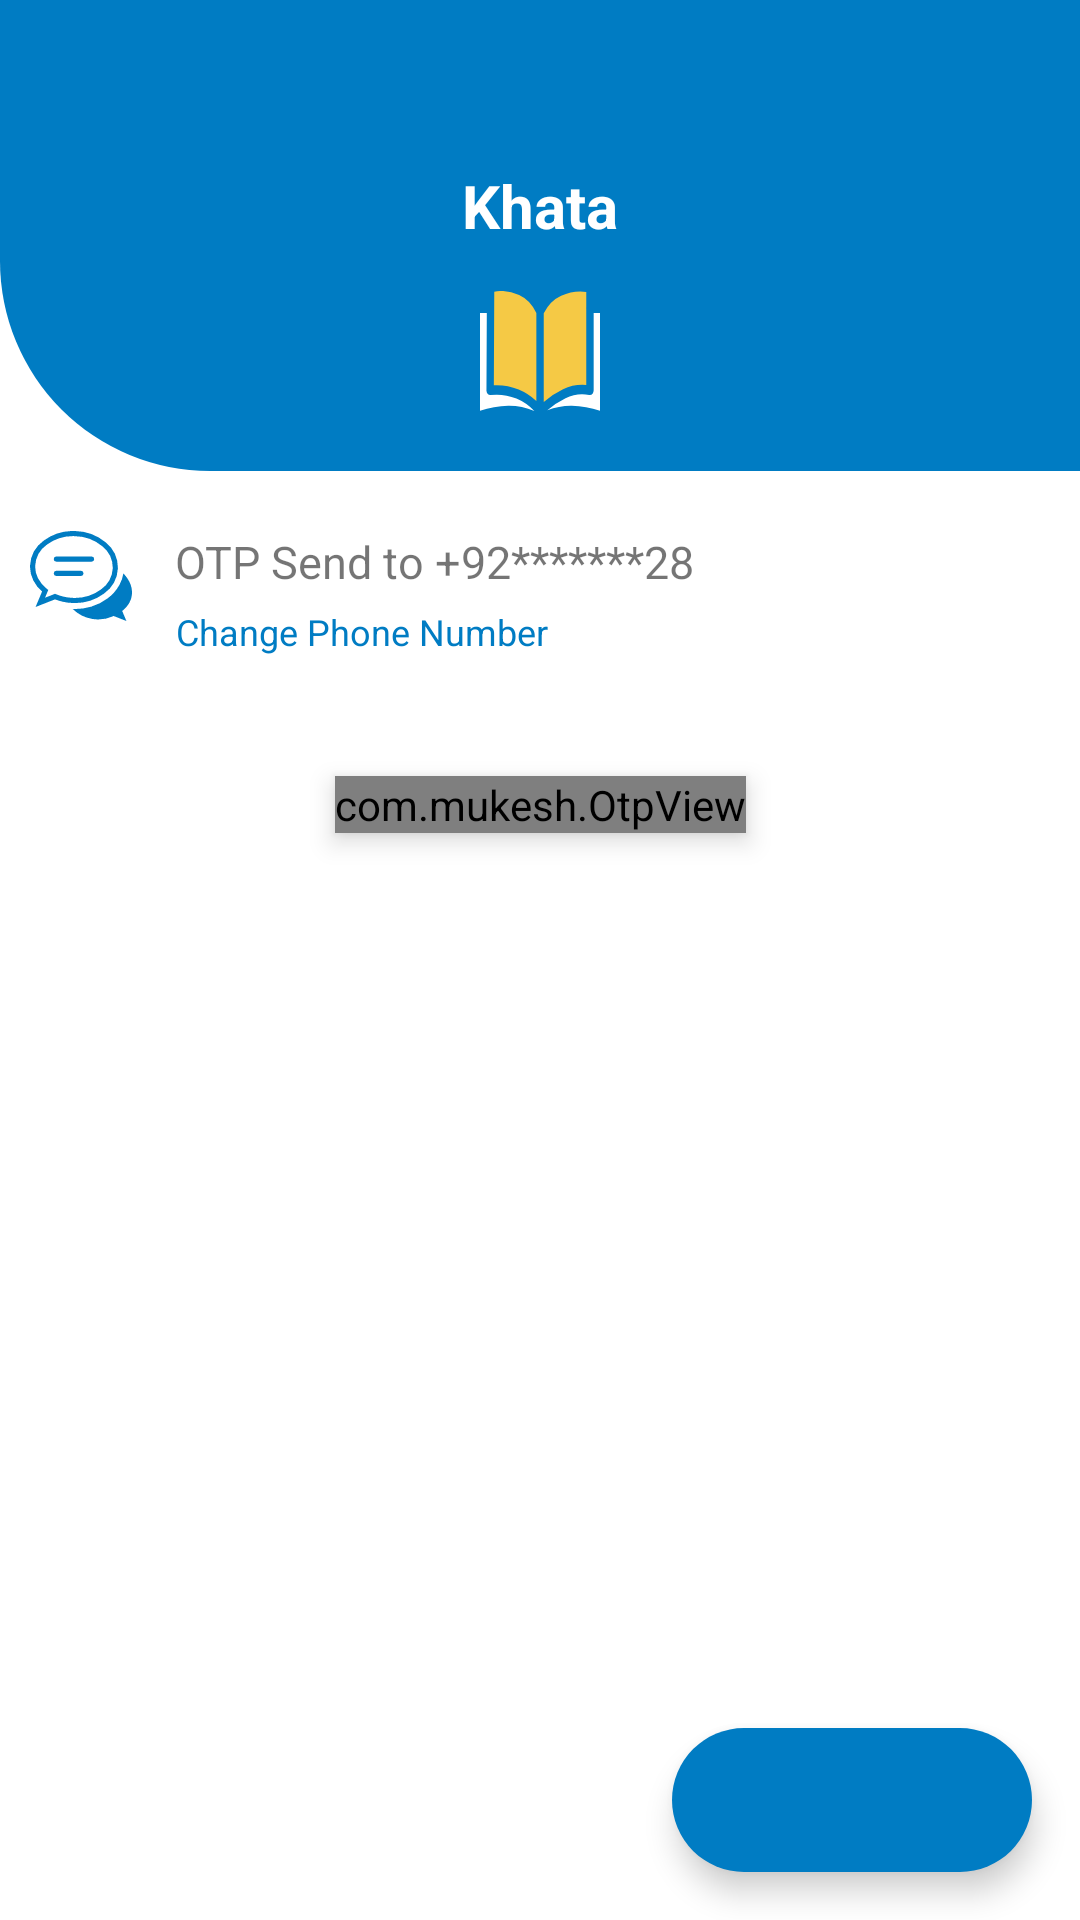

Android layout source for this screen:
<!-- AndroidManifest.xml: application theme Theme.KhataApp -->
<!-- res/layout/fragment_o_t_p.xml -->
<?xml version="1.0" encoding="utf-8"?>
<androidx.constraintlayout.widget.ConstraintLayout xmlns:android="http://schemas.android.com/apk/res/android"
    xmlns:tools="http://schemas.android.com/tools"
    android:layout_width="match_parent"
    android:layout_height="match_parent"
    xmlns:app="http://schemas.android.com/apk/res-auto"
    tools:context=".views.authantication.OTPFragment">


    <com.google.android.material.floatingactionbutton.ExtendedFloatingActionButton
        android:id="@+id/btn_done"
        android:layout_width="wrap_content"
        android:layout_height="wrap_content"
        app:icon="@drawable/ic_baseline_arrow_forward_ios_24"
        app:iconTint="@color/white"
        app:backgroundTint="@color/custom_blue"
        app:layout_constraintEnd_toEndOf="parent"
        app:layout_constraintBottom_toBottomOf="parent"
        android:layout_margin="16dp"
        />
    <View
        android:id="@+id/background_image"
        android:layout_width="match_parent"
        android:layout_height="157dp"
        android:background="@drawable/header_backgroud"
        app:layout_constraintEnd_toEndOf="parent"
        app:layout_constraintStart_toStartOf="parent"
        app:layout_constraintTop_toTopOf="parent" />

    <TextView
        android:layout_width="wrap_content"
        android:layout_height="wrap_content"
        android:text="Khata"
        android:textSize="20sp"
        android:textStyle="bold"
        android:textColor="@color/white"
        app:layout_constraintEnd_toEndOf="@id/image_header"
        app:layout_constraintStart_toStartOf="@id/image_header"
        app:layout_constraintTop_toTopOf="parent"
        app:layout_constraintBottom_toBottomOf="@id/image_header"
        />

    <ImageView
        android:id="@+id/image_header"
        android:layout_width="wrap_content"
        android:layout_height="wrap_content"
        android:src="@drawable/ic_header_image"
        app:layout_constraintBottom_toBottomOf="@id/background_image"
        app:layout_constraintEnd_toEndOf="parent"
        app:layout_constraintStart_toStartOf="parent"
        android:layout_marginBottom="20dp"
        />

    <ImageView
        android:id="@+id/otp_image"
        android:layout_width="wrap_content"
        android:layout_height="wrap_content"
        android:src="@drawable/ic_otp"
        app:layout_constraintStart_toStartOf="parent"
        app:layout_constraintTop_toBottomOf="@id/image_header"
        android:layout_marginTop="40dp"
        android:layout_marginStart="10dp"
        android:layout_marginLeft="10dp" />

    <TextView
        android:id="@+id/tv_phone_number"
        android:layout_width="wrap_content"
        android:layout_height="wrap_content"
        android:text="OTP Send to +92*******28"
        android:textSize="15sp"
        app:layout_constraintEnd_toEndOf="parent"
        app:layout_constraintHorizontal_bias="0.10"
        app:layout_constraintStart_toEndOf="@id/otp_image"

        app:layout_constraintTop_toTopOf="@id/otp_image" />

    <TextView

        android:id="@+id/tv_chnage_number"
        android:layout_width="wrap_content"
        android:layout_height="wrap_content"
        android:text="Change Phone Number"
        android:textColor="@color/custom_blue"
        android:textSize="12sp"
        android:layout_marginTop="5dp"
        app:layout_constraintEnd_toEndOf="@id/tv_phone_number"
        app:layout_constraintHorizontal_bias="0.01"
        app:layout_constraintStart_toStartOf="@id/tv_phone_number"
        app:layout_constraintTop_toBottomOf="@id/tv_phone_number" />

    <com.mukesh.OtpView
        android:id="@+id/otp_view"
        android:layout_width="wrap_content"
        android:layout_height="wrap_content"
        android:layout_marginTop="40dp"
        android:layout_marginHorizontal="10dp"
        android:inputType="number"
        android:itemBackground="@color/white"
        android:textColor="@color/black"
        app:OtpItemCount="6"
        app:OtpLineColor="@android:color/darker_gray"
        app:OtpLineWidth="1dp"
        app:OtpViewType="rectangle"
        android:elevation="5dp"
        app:layout_constraintEnd_toEndOf="parent"
        app:layout_constraintStart_toStartOf="parent"
        app:layout_constraintTop_toBottomOf="@+id/tv_chnage_number"
        />

</androidx.constraintlayout.widget.ConstraintLayout>
<!-- resources referenced by this layout -->
<resources>
  <color name="black">#FF000000</color>
  <color name="custom_blue">#007CC3</color>
  <color name="white">#FFFFFFFF</color>
  <!-- drawable header_backgroud (drawable) -->
  <?xml version="1.0" encoding="utf-8"?>
  <shape android:shape="rectangle" xmlns:android="http://schemas.android.com/apk/res/android">
  
      <size android:height="175dp"/>
      <corners android:bottomLeftRadius="70dp"/>
      <solid android:color="@color/custom_blue"/>
  
  </shape>
  <!-- drawable ic_header_image (drawable) -->
  <vector android:height="40dp" android:viewportHeight="48.524"
      android:viewportWidth="62" android:width="40dp" xmlns:android="http://schemas.android.com/apk/res/android">
      <path android:fillColor="#f5c945" android:pathData="M54.906,7.231a2.541,2.541 0,0 1,-0.025 -0.288,1.386 1.386,0 0,1 0.025,-0.288L54.906,0.354A29.246,29.246 0,0 0,41.949 1.928a17.838,17.838 0,0 0,-9.011 7.054v35.9a45.712,45.712 0,0 1,9.965 -5.157,28.667 28.667,0 0,1 12,-1.71L54.903,7.231ZM29.118,44.508L29.118,8.921a16.89,16.89 0,0 0,-8.9 -7.3A26.449,26.449 0,0 0,7.367 0.258L7.15,38.125A36.871,36.871 0,0 1,19.98 39.861a32.828,32.828 0,0 1,9.138 4.647Z"/>
      <path android:fillColor="#fff" android:pathData="M3.34,39.987 L3.517,8.861L0,8.861L0,48.469a59.946,59.946 0,0 1,14.557 -2.074,41.039 41.039,0 0,1 13.527,2.129 28.843,28.843 0,0 0,-9.274 -5.03A33.837,33.837 0,0 0,5.4 42.066a1.915,1.915 0,0 1,-2.064 -1.746,1.461 1.461,0 0,1 0.005,-0.333ZM34.789,48.231a41.009,41.009 0,0 1,12.654 -1.847A59.492,59.492 0,0 1,62 48.459L62,8.861h-3.27v31.3a1.914,1.914 0,0 1,-1.912 1.912,1.8 1.8,0 0,1 -0.439,-0.05 24.518,24.518 0,0 0,-12.19 1.3,42.507 42.507,0 0,0 -9.4,4.914Z"/>
  </vector>
  <style name="Theme.KhataApp" parent="Theme.MaterialComponents.DayNight.NoActionBar">
          
          <item name="colorPrimary">@color/app_theme_color</item>
          <item name="colorPrimaryVariant">@color/app_theme_color</item>
          <item name="colorOnPrimary">@color/white</item>
          
          <item name="colorSecondary">@color/app_theme_color</item>
          <item name="colorSecondaryVariant">@color/app_theme_color</item>
          <item name="colorOnSecondary">@color/white</item>
          
          <item name="android:statusBarColor" tools:targetApi="l">?attr/colorPrimaryVariant</item>
          
          <item name="android:forceDarkAllowed" tools:targetApi="q">false</item>
          <item name="bottomSheetDialogTheme">@style/AppBottomSheetDialogTheme</item>
          <item name="actionBarTheme">@style/CustomToolbarTheme</item>
  
  
      </style>
  <color name="app_theme_color">#007CC3</color>
  <style name="AppBottomSheetDialogTheme" parent="Theme.Design.Light.BottomSheetDialog">
          <item name="bottomSheetStyle">@style/AppModalStyle</item>
      </style>
  <style name="CustomToolbarTheme" parent="@style/ThemeOverlay.AppCompat.Dark.ActionBar">
  
          
          <item name="android:textColorPrimary">@color/black</item>
          <item name="colorControlNormal">@color/white</item>
      </style>
  <style name="AppModalStyle" parent="Widget.Design.BottomSheet.Modal">
          <item name="android:background">@drawable/bottom_sheet_background</item>
      </style>
</resources>
